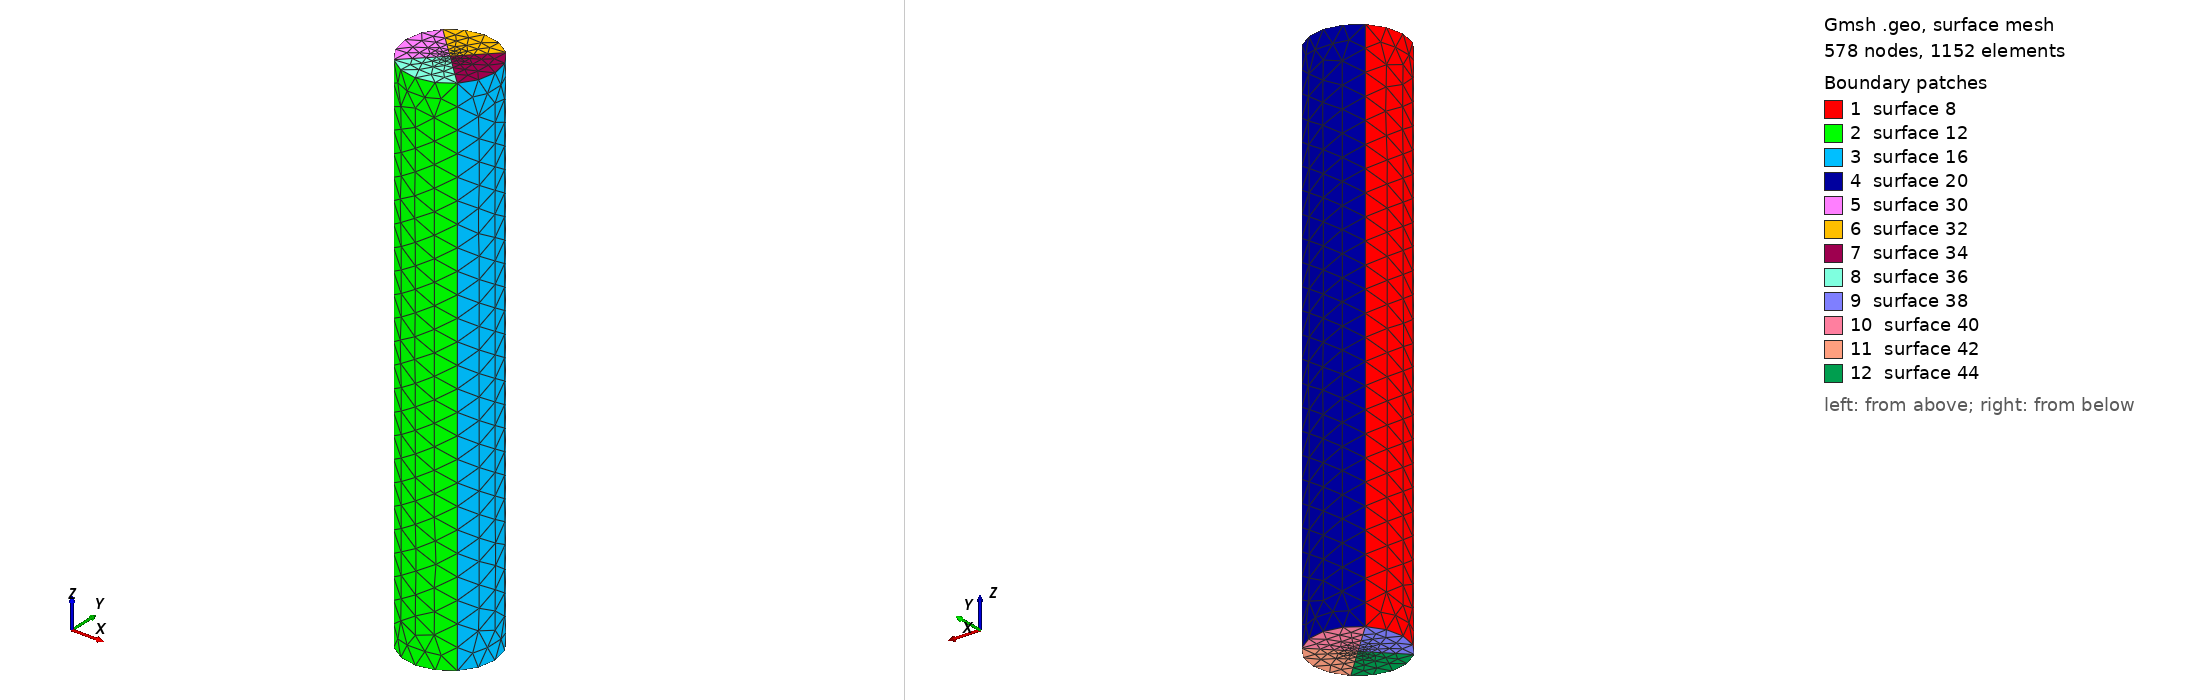

Gmsh geometry script, surface-meshed: 578 nodes, 1152 surface elements. Boundary patches (legend numbers): 1 surface 8, 2 surface 12, 3 surface 16, 4 surface 20, 5 surface 30, 6 surface 32, 7 surface 34, 8 surface 36, 9 surface 38, 10 surface 40, 11 surface 42, 12 surface 44. Left view from above one corner, right view from below the opposite corner. The script declares no physical surfaces, so the legend lists its geometric surfaces. The drawing asked Gmsh for element sizes between 1% and 20% of the model's largest extent; the script's own settings can give other sizes.

=== test2_3.geo (drawn) ===
lc = 2;
lc_fine = 0.4;
t = 50;
R = 3;
Point(1) = {R, R, 0, lc};
Point(2) = {R, -R, 0, lc};
Point(3) = {-R, -R, 0, lc};
Point(4) = {-R, R, 0, lc};
Point(5) = {0, 0, 0, lc_fine};
Point(6) = {0, 0, t, lc_fine};
Circle(1) = {4, 5, 1};
Circle(2) = {1, 5, 2};
Circle(3) = {2, 5, 3};
Circle(4) = {3, 5, 4};
Extrude {0, 0, t} {
  Line{4, 3, 2, 1};
}
//Line Loop(21) = {5, 17, 13, 9};
//Plane Surface(22) = {21};
//Line Loop(23) = {3, 4, 1, 2};
//Plane Surface(24) = {23};
//Point{5} In Surface{22};
//Point{6} In Surface{24};

Line(21) = {7, 6};
Line(22) = {9, 6};
Line(23) = {11, 6};
Line(24) = {10, 6};
Line(25) = {4, 5};
Line(26) = {3, 5};
Line(27) = {2, 5};
Line(28) = {1, 5};
Line Loop(29) = {5, 22, -21};
Plane Surface(30) = {29};
Line Loop(31) = {22, -23, -17};
Plane Surface(32) = {31};
Line Loop(33) = {23, -24, -13};
Plane Surface(34) = {33};
Line Loop(35) = {24, -21, -9};
Plane Surface(36) = {35};
Line Loop(37) = {26, -25, -4};
Plane Surface(38) = {37};
Line Loop(39) = {25, -28, -1};
Plane Surface(40) = {39};
Line Loop(41) = {28, -27, -2};
Plane Surface(42) = {41};
Line Loop(43) = {27, -26, -3};
Plane Surface(44) = {43};
